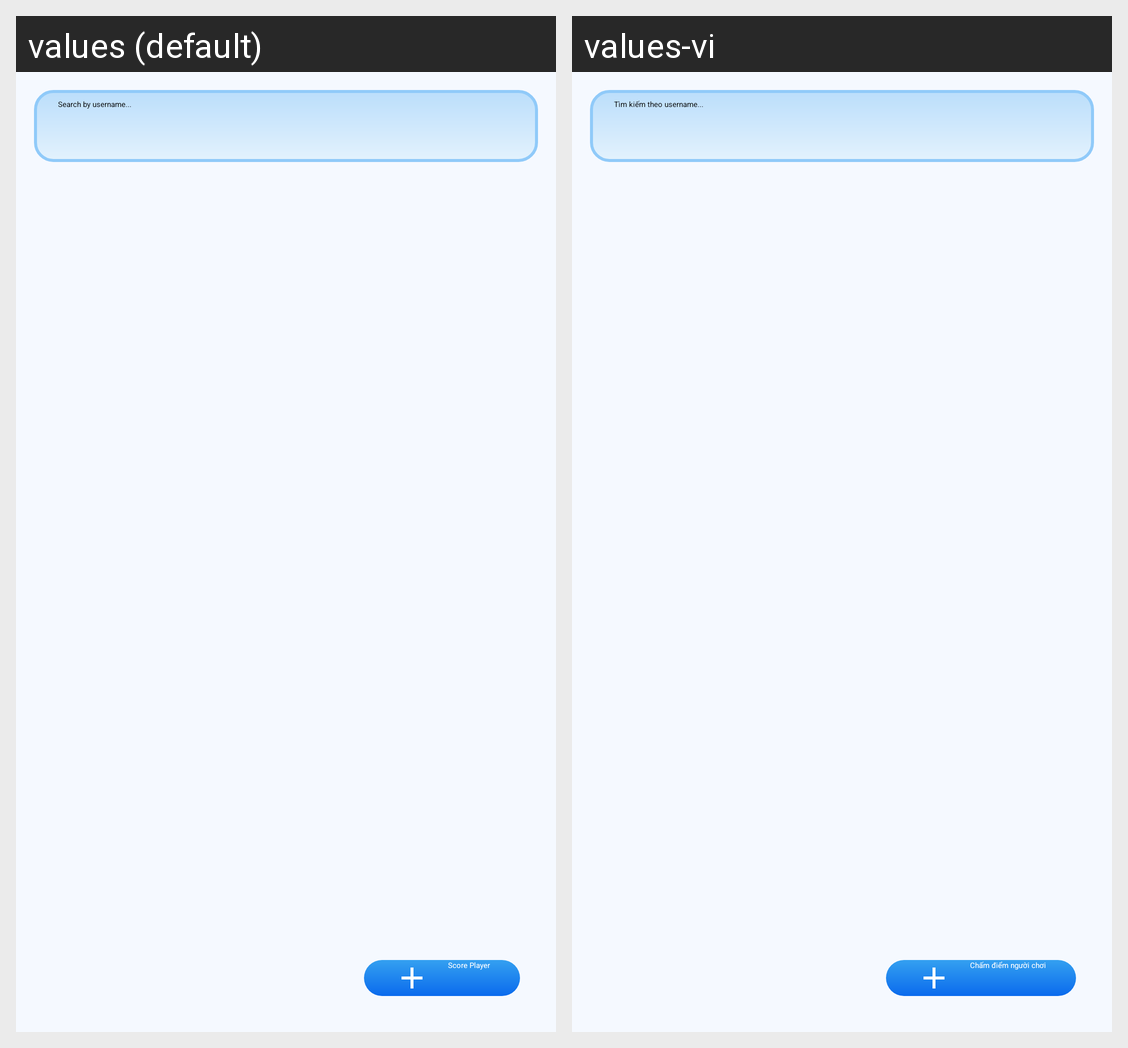

For this localized Android screen grid, give each drawn string resource with its value in every locale shown.
Android screen res/layout/activity_player_crud.xml rendered under 2 locales, left to right: values (default), values-vi. Device: Nexus 5 (rendered at 1080×1920; each locale shown at half size, 540×960, under a caption strip naming it); theme Theme.GanShapeBattle.
Strings drawn on this screen, with the default value and each locale's value (text and hints the layout hard-codes, and strings that could not be matched under every locale, appear in the picture but are not listed):

search_player_hint
  values: Search by username...
  values-vi: Tìm kiếm theo username...

score_player_button
  values: Score Player
  values-vi: Chấm điểm người chơi
